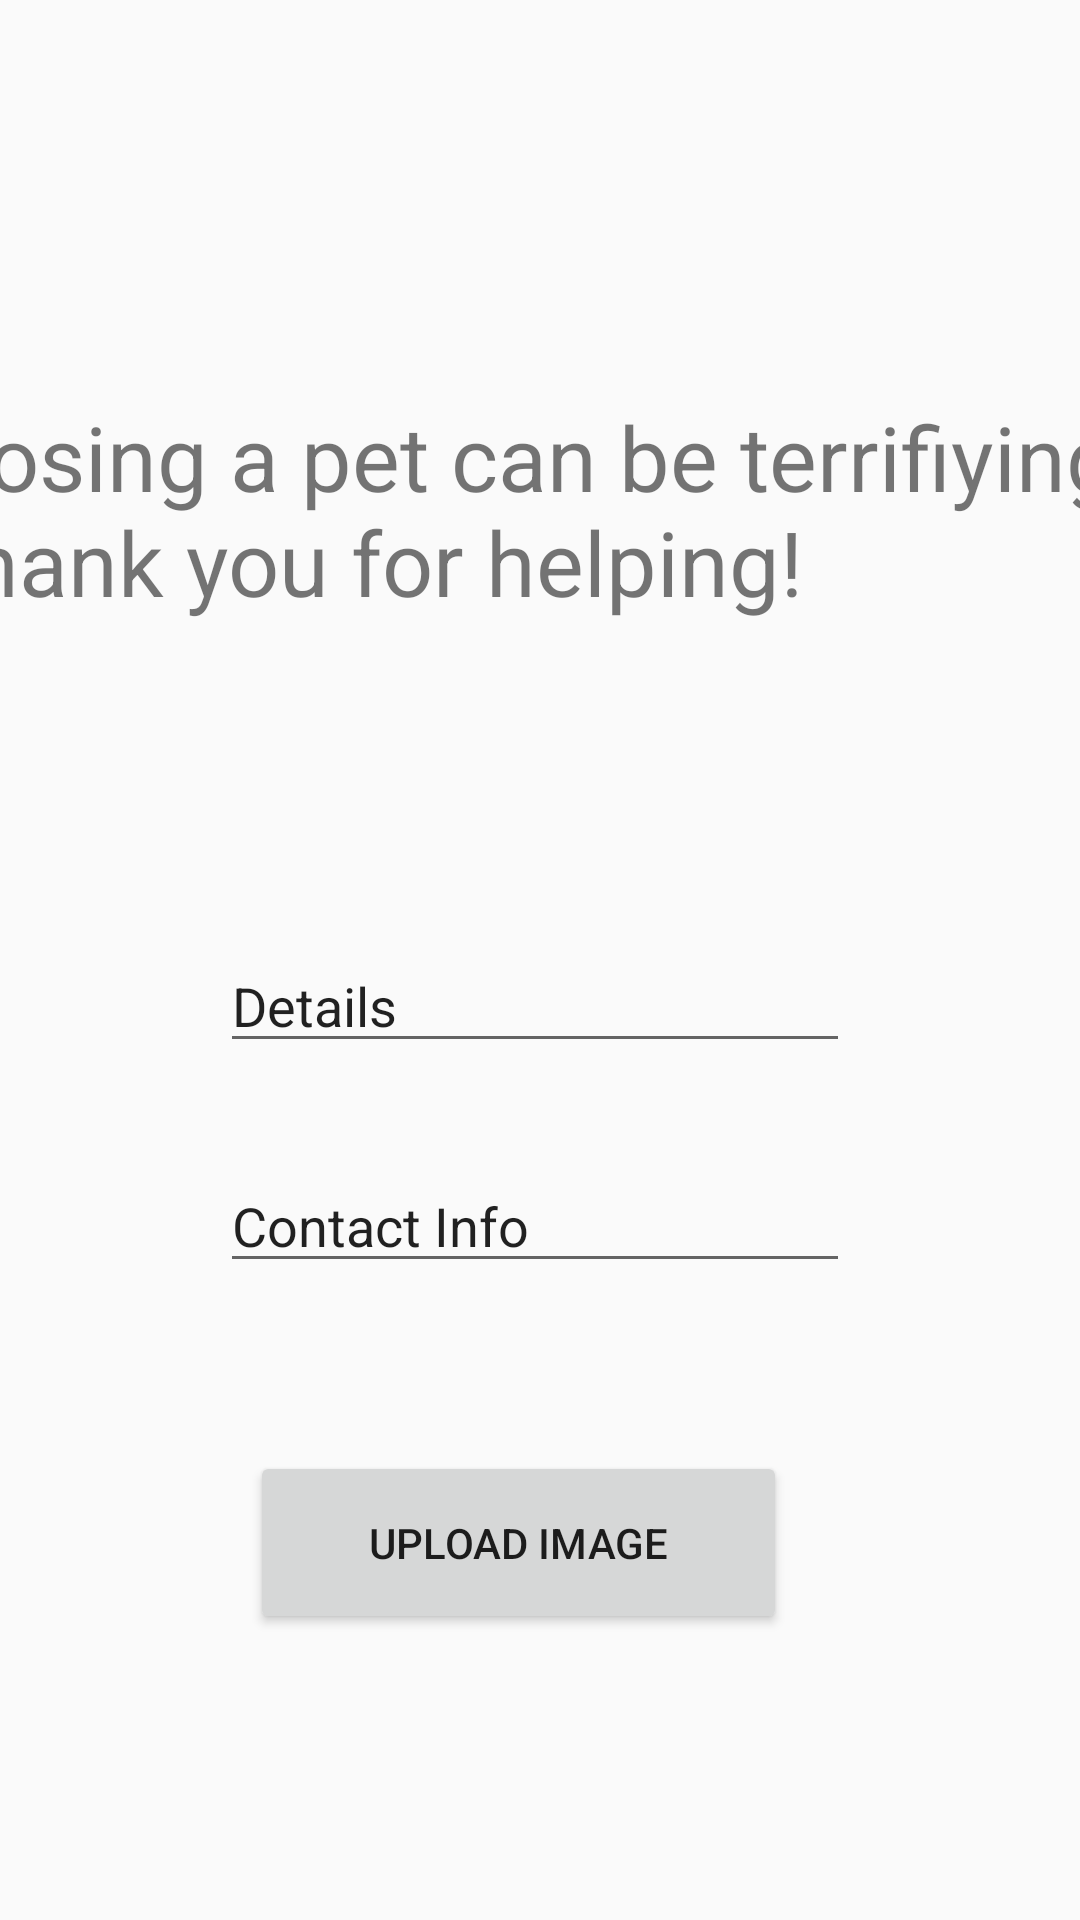

Layout XML and referenced resources for this Android screen:
<!-- AndroidManifest.xml: application theme AppTheme -->
<!-- res/layout/activity_found_pet.xml -->
<?xml version="1.0" encoding="utf-8"?>
<androidx.constraintlayout.widget.ConstraintLayout xmlns:android="http://schemas.android.com/apk/res/android"
    xmlns:app="http://schemas.android.com/apk/res-auto"
    xmlns:tools="http://schemas.android.com/tools"
    android:layout_width="match_parent"
    android:layout_height="match_parent"
    tools:context=".FoundPet">

    <TextView
        android:id="@+id/textView3"
        android:layout_width="401dp"
        android:layout_height="137dp"
        android:layout_marginTop="132dp"
        android:text="Losing a pet can be terrifiying, thank you for helping!"
        android:textSize="30sp"
        app:layout_constraintEnd_toEndOf="parent"
        app:layout_constraintStart_toStartOf="parent"
        app:layout_constraintTop_toTopOf="parent" />

    <EditText
        android:id="@+id/editText2"
        android:layout_width="wrap_content"
        android:layout_height="wrap_content"
        android:layout_marginTop="44dp"
        android:ems="10"
        android:inputType="textPersonName"
        android:text="Details"
        app:layout_constraintEnd_toEndOf="parent"
        app:layout_constraintHorizontal_bias="0.489"
        app:layout_constraintStart_toStartOf="parent"
        app:layout_constraintTop_toBottomOf="@+id/textView3" />

    <EditText
        android:id="@+id/editText3"
        android:layout_width="wrap_content"
        android:layout_height="wrap_content"
        android:layout_marginTop="32dp"
        android:ems="10"
        android:inputType="textPersonName"
        android:text="Contact Info"
        app:layout_constraintEnd_toEndOf="parent"
        app:layout_constraintHorizontal_bias="0.489"
        app:layout_constraintStart_toStartOf="parent"
        app:layout_constraintTop_toBottomOf="@+id/editText2" />

    <Button
        android:id="@+id/button2"
        android:layout_width="179dp"
        android:layout_height="61dp"
        android:layout_marginTop="56dp"
        android:text="Upload Image"
        app:layout_constraintEnd_toEndOf="parent"
        app:layout_constraintHorizontal_bias="0.461"
        app:layout_constraintStart_toStartOf="parent"
        app:layout_constraintTop_toBottomOf="@+id/editText3" />
</androidx.constraintlayout.widget.ConstraintLayout>
<!-- resources referenced by this layout -->
<resources>
  <style name="AppTheme" parent="Theme.AppCompat.Light.DarkActionBar">
          
          <item name="colorPrimary">#673AB7</item>
          <item name="colorPrimaryDark">@color/colorAccent</item>
          <item name="colorAccent">@color/colorPrimary</item>
  
  
  
  
      </style>
  <!-- not gathered from this repository: default colours our renderer supplied (Android Studio template values) -->
  <color name="colorPrimary">#FF6200EE</color>
  <color name="colorAccent">#FF03DAC5</color>
</resources>
